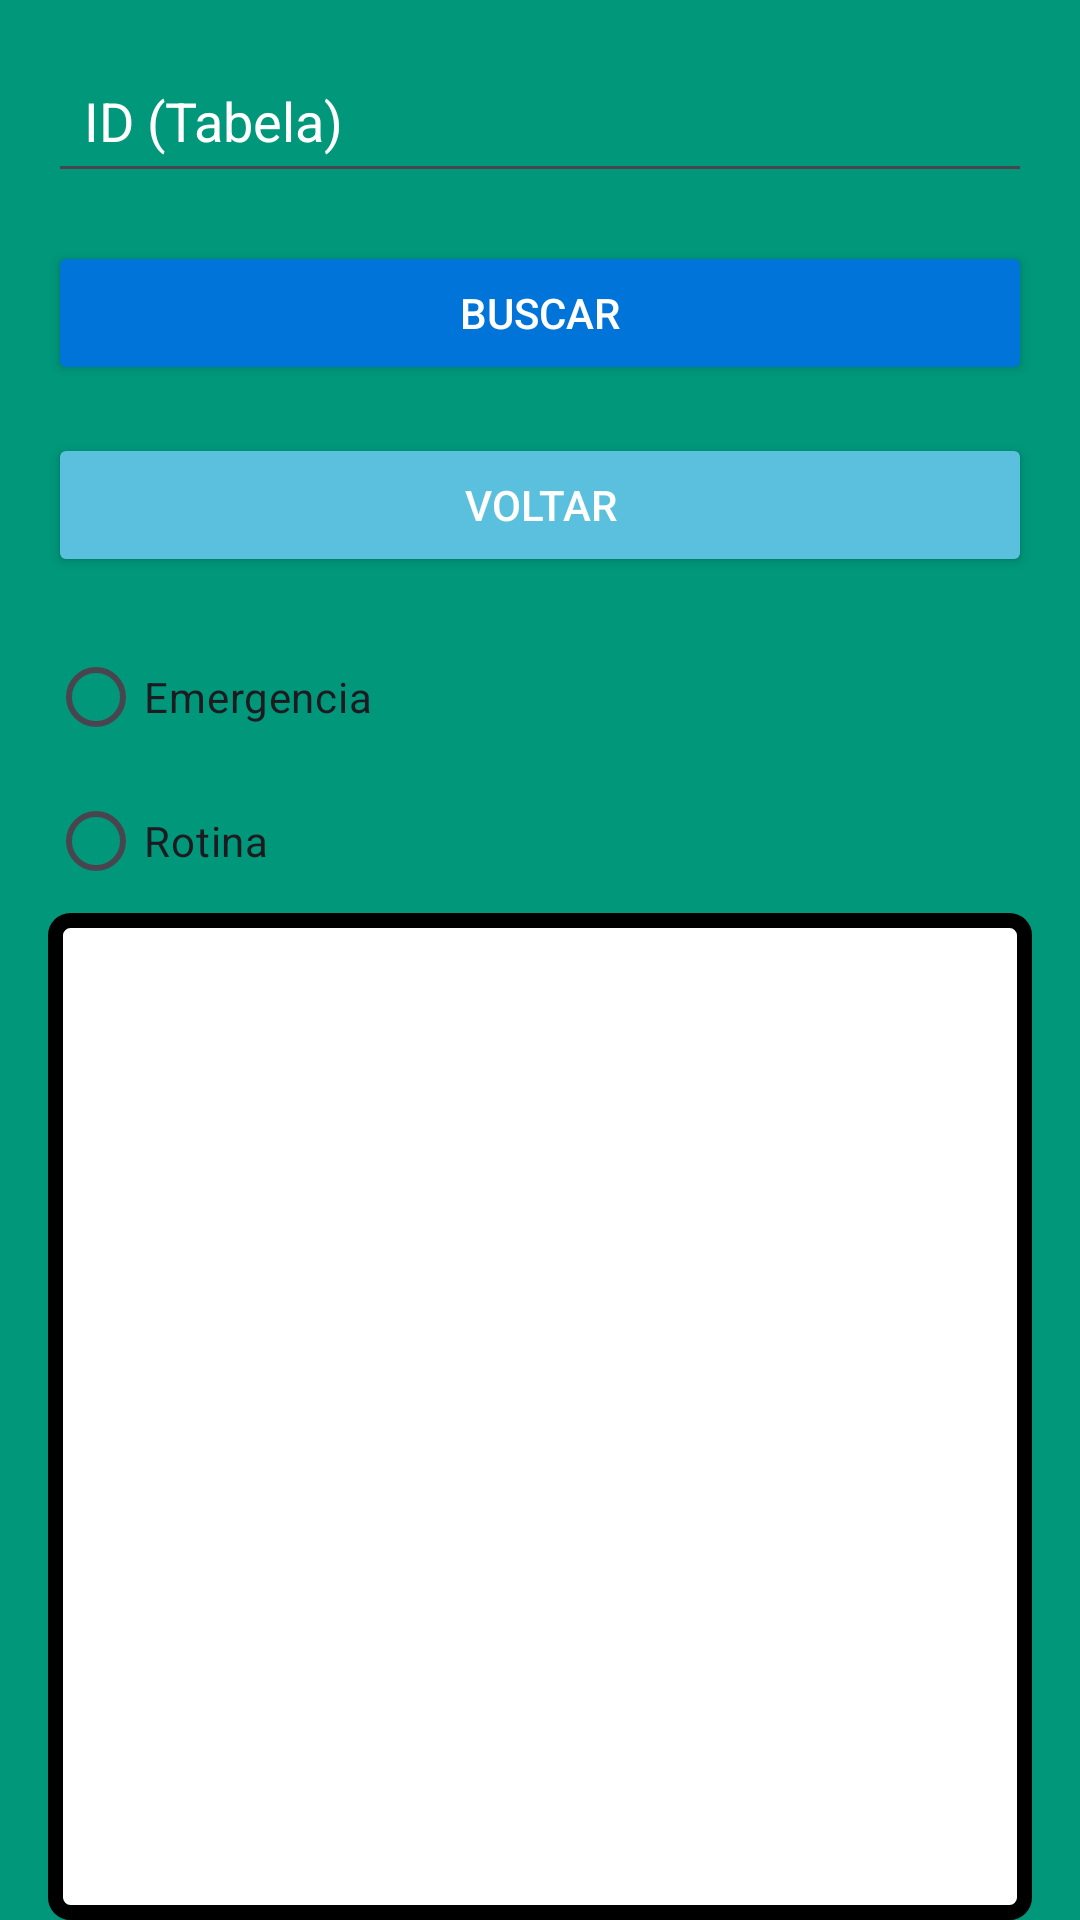

Layout XML and referenced resources for this Android screen:
<!-- AndroidManifest.xml: application theme Theme.EasyPetVet -->
<!-- res/layout/fragment_listar_consultas.xml -->
<?xml version="1.0" encoding="utf-8"?>
<androidx.constraintlayout.widget.ConstraintLayout xmlns:android="http://schemas.android.com/apk/res/android"
    xmlns:app="http://schemas.android.com/apk/res-auto"
    xmlns:tools="http://schemas.android.com/tools"
    android:layout_width="match_parent"
    android:layout_height="match_parent"
    android:background="@color/fundo"
    tools:context=".FragmentListarConsultas">

    
    <EditText
        android:id="@+id/editTextBuscarId"
        android:layout_width="0dp"
        android:layout_height="wrap_content"
        android:layout_marginStart="16dp"
        android:layout_marginEnd="16dp"
        android:layout_marginTop="16dp"
        android:hint="@string/id"
        android:inputType="number"
        android:padding="12dp"
        android:textColorHint="#ffffff"
        app:layout_constraintStart_toStartOf="parent"
        app:layout_constraintEnd_toEndOf="parent"
        app:layout_constraintTop_toTopOf="parent" />

    
    <Button
        android:id="@+id/buttonBuscar"
        android:layout_width="0dp"
        android:layout_height="wrap_content"
        android:layout_marginStart="16dp"
        android:layout_marginEnd="16dp"
        android:layout_marginTop="16dp"
        android:backgroundTint="#0074D9"
        android:padding="12dp"
        android:text="@string/buscar"
        android:textColor="#ffffff"
        app:layout_constraintStart_toStartOf="parent"
        app:layout_constraintEnd_toEndOf="parent"
        app:layout_constraintTop_toBottomOf="@id/editTextBuscarId" />
		
	
    <Button
        android:id="@+id/buttonVoltar"
        android:layout_width="0dp"
        android:layout_height="wrap_content"
        android:layout_marginStart="16dp"
        android:layout_marginEnd="16dp"
        android:layout_marginTop="16dp"
        android:backgroundTint="#5BC0DE"
        android:padding="12dp"
        android:text="@string/voltar"
        android:textColor="#ffffff"
        app:layout_constraintStart_toStartOf="parent"
        app:layout_constraintEnd_toEndOf="parent"
        app:layout_constraintTop_toBottomOf="@id/buttonBuscar" />

    
    <RadioGroup
        android:id="@+id/radioGroup"
        android:layout_width="0dp"
        android:layout_height="wrap_content"
        android:layout_marginStart="16dp"
        android:layout_marginEnd="16dp"
        android:layout_marginTop="16dp"
        android:orientation="vertical"
        app:layout_constraintStart_toStartOf="parent"
        app:layout_constraintEnd_toEndOf="parent"
        app:layout_constraintTop_toBottomOf="@id/buttonVoltar">

        <RadioButton
            android:id="@+id/radioEmergencia"
            android:layout_width="wrap_content"
            android:layout_height="wrap_content"
            android:text="@string/emergencia" />

        <RadioButton
            android:id="@+id/radioRotina"
            android:layout_width="wrap_content"
            android:layout_height="wrap_content"
            android:text="@string/rotina" />
    </RadioGroup>

    
    <ScrollView
        android:id="@+id/scrollViewListaConsultas"
        android:layout_width="0dp"
        android:layout_height="0dp"
        android:paddingStart="16dp"
        android:paddingEnd="16dp"
        android:fillViewport="true"
        app:layout_constraintStart_toStartOf="parent"
        app:layout_constraintEnd_toEndOf="parent"
        app:layout_constraintTop_toBottomOf="@id/radioGroup"
        app:layout_constraintBottom_toBottomOf="parent">

        
        <TextView
            android:id="@+id/tvListaConsultas"
            android:layout_width="match_parent"
            android:layout_height="wrap_content"
            android:padding="16dp"
            android:textColor="#000000"
            android:scrollbars="vertical"
            android:textSize="16sp"
            android:lineSpacingExtra="4dp"
            android:textStyle="bold"
            android:background="@drawable/borda_preta"
            android:gravity="center|start"
            android:textAlignment="viewStart"
            android:justificationMode="inter_word" />
    </ScrollView>

</androidx.constraintlayout.widget.ConstraintLayout>
<!-- resources referenced by this layout -->
<resources>
  <color name="fundo">#00977b</color>
  <!-- drawable borda_preta (drawable) -->
  <?xml version="1.0" encoding="utf-8"?>
  <shape xmlns:android="http://schemas.android.com/apk/res/android">
      <solid android:color="#ffffff"/> 
      <stroke android:color="#000000" android:width="5dp"/> 
      <corners android:radius="5dp"/> 
  </shape>
  <string name="buscar">Buscar</string>
  <string name="emergencia">Emergencia</string>
  <string name="id">ID (Tabela)</string>
  <string name="rotina">Rotina</string>
  <string name="voltar">Voltar</string>
  <style name="Theme.EasyPetVet" parent="Base.Theme.EasyPetVet" />
  <style name="Base.Theme.EasyPetVet" parent="Theme.Material3.DayNight">
          
          <item name="android:statusBarColor">@color/black</item>
      </style>
  <color name="black">#FF000000</color>
</resources>
